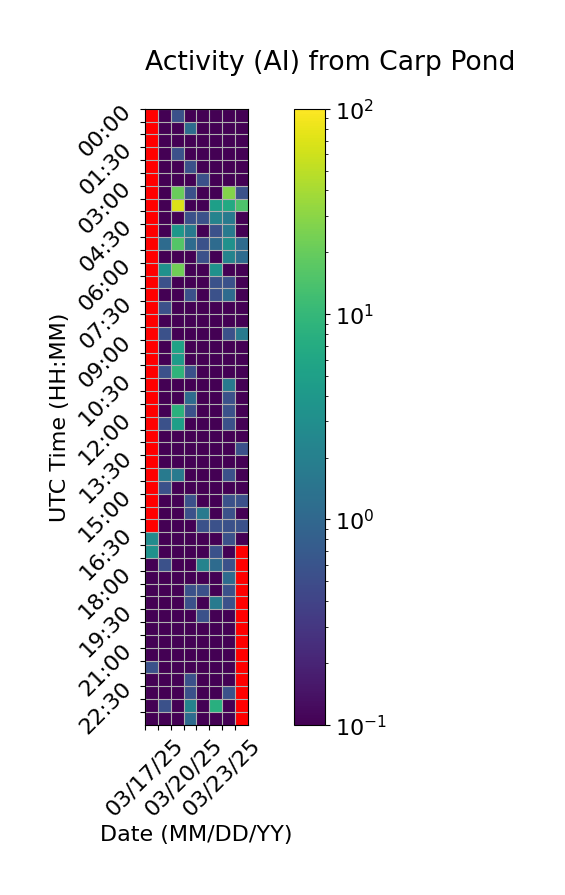

The table this chart was drawn from, first rows:
Time (UTC), 03/17/25, 03/18/25, 03/19/25, 03/20/25, 03/21/25, 03/22/25, 03/23/25, 03/24/25
00:00, , 0.0, 0.5556, 0.0, 0.0, 0.0, 0.0, 0.0
00:30, , 0.0, 0.0, 1.111, 0.0, 0.0, 0.0, 0.0
01:00, , 0.0, 0.0, 0.0, 0.0, 0.0, 0.0, 0.0
01:30, , 0.0, 0.5556, 0.0, 0.0, 0.0, 0.0, 0.0
02:00, , 0.0, 0.0, 0.5556, 0.0, 0.0, 0.0, 0.0
02:30, , 0.0, 0.0, 0.0, 0.5556, 0.0, 0.0, 0.0
03:00, , 0.0, 20.56, 0.5556, 0.0, 0.0, 27.78, 0.5556
03:30, , 0.0, 69.44, 0.0, 0.0, 5.0, 6.667, 14.44
04:00, , 0.0, 0.0, 0.5556, 0.5556, 2.222, 1.667, 0.0
04:30, , 0.0, 3.889, 1.667, 0.0, 0.5556, 1.667, 0.0
05:00, , 1.111, 15.56, 1.111, 0.5556, 1.111, 3.333, 1.111
05:30, , 0.0, 0.0, 0.0, 0.5556, 0.0, 2.222, 1.111
06:00, , 3.333, 22.22, 0.0, 0.0, 3.333, 0.0, 0.0
06:30, , 0.5556, 0.0, 0.0, 0.0, 0.5556, 0.5556, 0.0
07:00, , 0.0, 0.0, 0.5556, 0.0, 0.5556, 1.111, 0.0
07:30, , 0.5556, 0.0, 0.0, 0.0, 0.0, 0.0, 0.0
08:00, , 0.0, 0.0, 0.0, 0.0, 0.0, 0.0, 0.0
08:30, , 0.5556, 0.0, 0.0, 0.0, 0.0, 0.5556, 1.667
09:00, , 0.0, 5.556, 0.0, 0.0, 0.0, 0.0, 0.0
09:30, , 0.0, 4.444, 0.0, 0.0, 0.0, 0.0, 0.0
10:00, , 0.5556, 8.889, 0.5556, 0.0, 0.0, 0.0, 0.0
10:30, , 0.0, 0.0, 0.0, 0.0, 0.0, 1.667, 0.0
11:00, , 0.0, 0.0, 1.111, 0.0, 0.0, 0.5556, 0.0
11:30, , 0.0, 8.333, 0.5556, 0.0, 0.0, 0.5556, 0.0
12:00, , 0.5556, 5.0, 0.0, 0.0, 0.0, 0.5556, 0.0
12:30, , 0.0, 0.0, 0.0, 0.0, 0.0, 0.0, 0.0
13:00, , 0.0, 0.0, 0.0, 0.0, 0.0, 0.0, 0.5556
13:30, , 0.0, 0.0, 0.0, 0.0, 0.0, 0.0, 0.0
14:00, , 1.667, 1.667, 0.0, 0.0, 0.0, 0.5556, 0.0
14:30, , 0.5556, 0.0, 0.0, 0.0, 0.0, 0.0, 0.0
15:00, , 0.0, 0.0, 0.5556, 0.0, 0.0, 0.5556, 0.5556
15:30, , 0.0, 0.0, 0.5556, 1.667, 0.0, 0.5556, 0.0
16:00, , 0.0, 0.0, 0.0, 0.5556, 0.5556, 0.5556, 0.5556
16:30, 2.778, 0.0, 0.0, 0.0, 0.0, 0.0, 0.5556, 0.0
17:00, 3.333, 0.0, 0.0, 0.0, 0.0, 0.5556, 0.0, 
17:30, 0.0, 0.5556, 0.0, 0.0, 2.222, 1.111, 0.5556, 
18:00, 0.0, 0.0, 0.0, 0.0, 0.0, 0.0, 1.111, 
18:30, 0.0, 0.0, 0.0, 0.5556, 0.5556, 0.0, 0.5556, 
19:00, 0.0, 0.0, 0.0, 0.5556, 0.0, 1.667, 0.5556, 
19:30, 0.0, 0.0, 0.0, 0.0, 0.5556, 0.0, 0.0, 
20:00, 0.0, 0.0, 0.0, 0.0, 0.0, 0.0, 0.0, 
20:30, 0.0, 0.0, 0.0, 0.0, 0.0, 0.0, 0.0, 
21:00, 0.0, 0.0, 0.0, 0.0, 0.0, 0.0, 0.0, 
21:30, 0.5556, 0.0, 0.0, 0.0, 0.0, 0.0, 0.0, 
22:00, 0.0, 0.0, 0.0, 0.5556, 0.0, 0.0, 0.0, 
22:30, 0.0, 0.0, 0.0, 0.5556, 0.0, 0.0, 0.5556, 
23:00, 0.0, 0.5556, 0.0, 2.222, 0.0, 7.778, 0.0, 
23:30, 0.0, 0.0, 0.0, 1.111, 0.0, 0.0, 0.0, 
